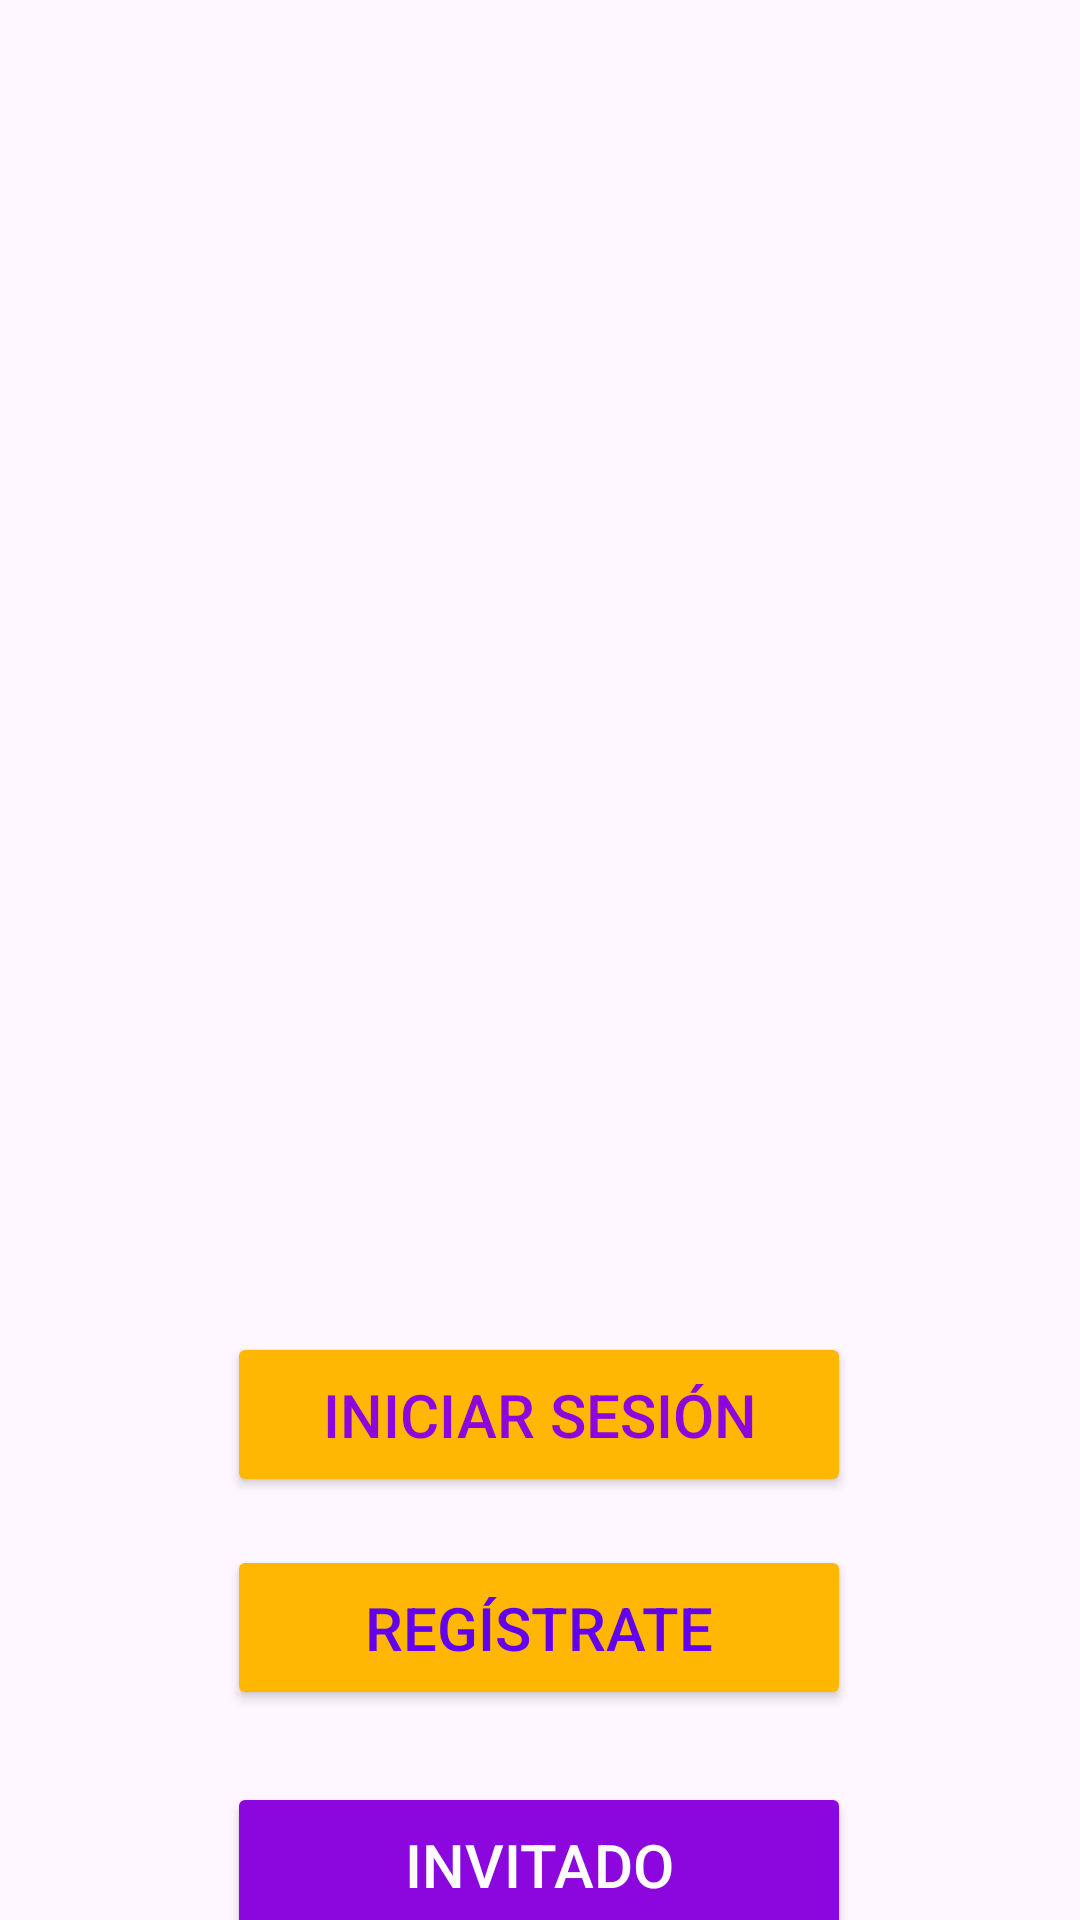

Reconstruct the res/layout file that produces this screen, plus the resources it refers to.
<!-- AndroidManifest.xml: application theme Theme.AppBoraBora -->
<!-- res/layout/activity_main.xml -->
<?xml version="1.0" encoding="utf-8"?>
<androidx.constraintlayout.widget.ConstraintLayout xmlns:android="http://schemas.android.com/apk/res/android"
    xmlns:app="http://schemas.android.com/apk/res-auto"
    xmlns:tools="http://schemas.android.com/tools"
    android:layout_width="match_parent"
    android:layout_height="match_parent"
    android:background="@drawable/bg_welcome"
    tools:context=".view.activities.MainActivity">

    <Button
        android:id="@+id/btninvitado"
        android:layout_width="208dp"
        android:layout_height="55dp"
        android:layout_marginTop="24dp"
        android:backgroundTint="@color/purple_800"
        android:text="Invitado"
        android:textColor="@color/white"
        android:textSize="20sp"
        app:cornerRadius="20dp"
        app:layout_constraintEnd_toEndOf="parent"
        app:layout_constraintHorizontal_bias="0.497"
        app:layout_constraintStart_toStartOf="parent"
        app:layout_constraintTop_toBottomOf="@+id/btnregistrar" />

    <Button
        android:id="@+id/btningresar"
        android:layout_width="208dp"
        android:layout_height="55dp"
        android:layout_marginTop="444dp"
        android:backgroundTint="@color/yellow"
        android:text="@string/sesion"
        android:textColor="@color/btn_purple"
        android:textSize="20sp"
        app:cornerRadius="20dp"
        app:layout_constraintEnd_toEndOf="parent"
        app:layout_constraintHorizontal_bias="0.497"
        app:layout_constraintStart_toStartOf="parent"
        app:layout_constraintTop_toTopOf="parent" />

    <Button
        android:id="@+id/btnregistrar"
        android:layout_width="208dp"
        android:layout_height="55dp"
        android:layout_marginTop="16dp"
        android:backgroundTint="@color/yellow"
        android:text="@string/registro"
        android:textColor="@color/purple_500"
        android:textSize="20sp"
        app:cornerRadius="20dp"
        app:layout_constraintEnd_toEndOf="parent"
        app:layout_constraintHorizontal_bias="0.497"
        app:layout_constraintStart_toStartOf="parent"
        app:layout_constraintTop_toBottomOf="@+id/btningresar" />

    <androidx.constraintlayout.widget.Guideline
        android:id="@+id/guideline"
        android:layout_width="wrap_content"
        android:layout_height="wrap_content"
        android:orientation="vertical"
        app:layout_constraintGuide_begin="50dp" />

    <androidx.constraintlayout.widget.Guideline
        android:id="@+id/guideline2"
        android:layout_width="wrap_content"
        android:layout_height="wrap_content"
        android:orientation="vertical"
        app:layout_constraintGuide_end="50dp" />


</androidx.constraintlayout.widget.ConstraintLayout>
<!-- resources referenced by this layout -->
<resources>
  <color name="btn_purple">#8c07dd</color>  //botones purple
  
      //--Text
  <color name="purple_500">#FF6200EE</color> //Color text en botones
  
      //--Gray
  <color name="purple_800">#8c07dd</color>  //-- Color botones
  <color name="white">#FFFFFFFF</color>
  <color name="yellow">#ffb703</color>  //--
  <string name="registro">Regístrate</string>
  <string name="sesion">Iniciar Sesión</string>
  <style name="Theme.AppBoraBora" parent="Base.Theme.AppBoraBora">
          
          
          <item name="android:navigationBarColor">@android:color/transparent</item>
          <item name="android:statusBarColor">@color/purple_1200</item>
          <item name="android:windowLightStatusBar">false</item>
      </style>
  <style name="Base.Theme.AppBoraBora" parent="Theme.Material3.Light.NoActionBar">
          
          <item name="colorPrimary">@color/purple_1200</item>
          <item name="colorControlHighlight">@color/color_hint</item>
      </style>
  <color name="purple_1200">#8102D8</color>  //Color bar header - header menu principal
  <color name="color_hint">#B5B5B5</color>
</resources>
